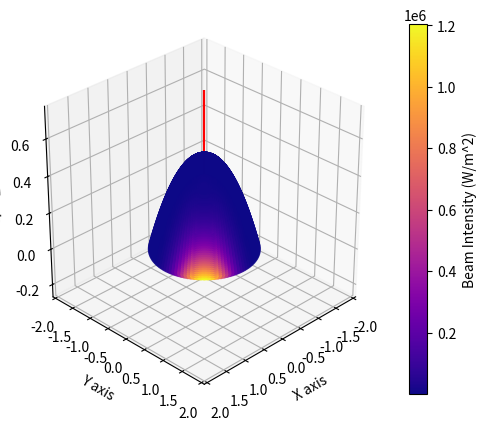
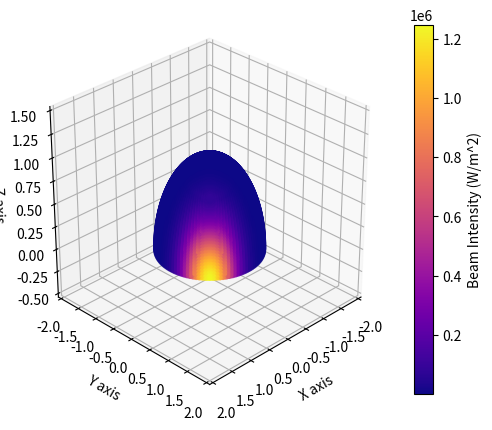
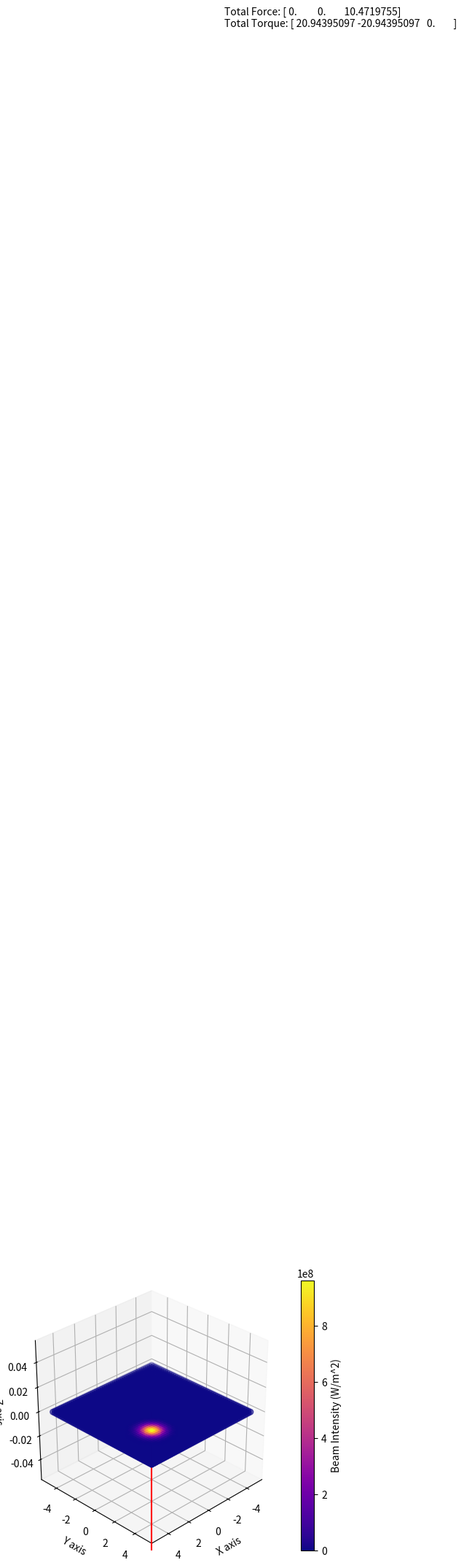

Generate these figures, in order, with matplotlib:
import numpy as np
import matplotlib.pyplot as plt


c = 3e8 #The Speed of Light in m/s. This is a constant for the simulation, and can be changed to test different scenarios.

I0 = 1e9 #The Intensity at The Exact Center of the Beam. This is a constant for the simulation, and can be changed to test different scenarios.
w0 = 1.0 #The beam waist, which is the radius at which the intensity falls to 1/e^2 of its maximum value. This is also a constant for the simulation, and can be changed to test different scenarios.

beamX = 2
beamY = 2

#Gaussian Beam Equation: I(r) = I0 * exp(-2 * r^2 / w0^2), How the intensity of the beam changes with distance from the center. This is a fundamental equation for simulating the interaction of light with the sail, and is used to calculate the force and torque on each element of the sail based on its position relative to the center of the beam.
def gaussian(x, y):
    r = np.sqrt((x-beamX)**2 + (y-beamY)**2) / w0
    
    return I0 * np.exp(-2 * r**2 / w0**2)

def rotateX(vector, angle):
    x, y, z = vector 
    
    return np.array([
        x,
        y*np.cos(angle) - z*np.sin(angle),
        y*np.sin(angle) + z*np.cos(angle)
    ])

def rotateY(vector, angle):
    x, y, z = vector
    
    return np.array([
        x*np.cos(angle) + z*np.sin(angle),
        y,
        -x*np.sin(angle) + z*np.cos(angle)
    ])

class RectangleLightSail():
    def __init__(self, width, height, resolution, StartingX=0, StartingY=0, ThetaX=0, ThetaY=0):
        self.width = width
        self.height = height
        self.resolution = resolution
        self.CenterX = StartingX
        self.CenterY = StartingY
        self.thetaX = ThetaX
        self.thetaY = ThetaY
        self.Force = None
        self.Torque = None
        self.xPoints=[]
        self.yPoints=[]
        self.zPoints=[]
        self.intensities = []
        self.forceVectors = []

    def compute(self):
        self.xPoints=[]
        self.yPoints=[]
        self.zPoints=[]
        self.intensities = []
        self.forceVectors = []
        
        x = self.CenterX
        y = self.CenterY
        
        Force = np.array([0.0, 0.0, 0.0])
        Torque = np.array([0.0, 0.0, 0.0])
        
        dx = self.width / self.resolution
        dy = self.height / self.resolution
        
        dA = dx * dy
        for i in range(self.resolution):
            for j in range(self.resolution):
                
                x = (self.CenterX - self.width / 2) + (i+0.5) * dx
                y = (self.CenterY - self.height / 2) + (j+0.5) * dy
                
                position = np.array([x, y, 0.0])
                
                position = rotateX(position, self.thetaX)
                position = rotateY(position, self.thetaY)
                
                r = np.sqrt(position[0]**2 + position[1]**2)
                I = gaussian(position[0], position[1])
                
                self.xPoints.append(position[0])
                self.yPoints.append(position[1])
                self.zPoints.append(position[2])
                self.intensities.append(I)
                
                normal = np.array([np.sin(self.thetaY) * np.cos(self.thetaX), -np.sin(self.thetaX), np.cos(self.thetaX) * np.cos(self.thetaY)])
                
                cosTheta = np.dot(normal, np.array([0, 0, 1]))
                
                if cosTheta > 0:
                    fmag = (2 *I / 3e8) * (cosTheta**2) * dA
                    
                    F = fmag * normal
                else:
                    F = np.array([0.0, 0.0, 0.0])
                
                self.forceVectors.append(F)
                
                tau = np.cross(position, F)
                
                Force = Force + F
                Torque = Torque + tau
        self.Force = Force
        self.Torque = Torque
        return Force, Torque

    def Visualize(self):
        fig = plt.figure()
        
        Force, Torque = self.compute()
        
        ax = fig.add_subplot(111, projection='3d')
        scatter = ax.scatter(self.xPoints, self.yPoints, self.zPoints, c=self.intensities, cmap='plasma', s=30)
        
        fig.colorbar(scatter, ax=ax, label='Beam Intensity (W/m^2)')
        
        ax.quiver(0, 0, 0, Force[0], Force[1], Force[2], color='red', length=2, normalize=False)
        
        ax.text2D(
            0.05, 0.95, f'Total Force: {Force}\nTotal Torque: {Torque}'
        )
        
        ax.set_box_aspect([1,1,1])
        ax.view_init(elev=30, azim=45)
        
        ax.set_xlabel('X axis')
        ax.set_ylabel('Y axis')
        ax.set_zlabel('Z axis')
        
        # ax.margins(0.5)
        
        plt.show()

class SphereLightSail():
    def __init__(self, radius, resolution, thetaX, thetaY):
        self.radius = radius
        self.resolution = resolution
        self.thetaX = thetaX
        self.thetaY = thetaY
        self.Force = None
        self.Torque = None
        self.xPoints=[]
        self.yPoints=[]
        self.zPoints=[]
        self.intensities = []

    def compute(self):
        self.xPoints=[]
        self.yPoints=[]
        self.zPoints=[]
        
        Force = np.array([0.0, 0.0, 0.0])
        Torque = np.array([0.0, 0.0, 0.0])
        
        for i in range(self.resolution):
            for j in range(self.resolution):
                
                theta = (np.pi / 2) * (i + 0.5) / self.resolution
                phi = 2 * np.pi * (j + 0.5) / self.resolution
                
                x = self.radius * np.sin(theta) * np.cos(phi)
                y = self.radius * np.sin(theta) * np.sin(phi)
                z = self.radius * np.cos(theta)
                
                position = np.array([x, y, z])
                
                position = rotateX(position, self.thetaX)
                position = rotateY(position, self.thetaY)
                
                self.xPoints.append(position[0])
                self.yPoints.append(position[1])
                self.zPoints.append(position[2])
                
                normal = position / np.linalg.norm(position)
                
                r = np.sqrt(position[0]**2 + position[1]**2)
                I = gaussian(position[0], position[1])
                
                self.intensities.append(I)
                
                dtheta = (np.pi / 2) / self.resolution
                dphi = (2 * np.pi) / self.resolution
                
                dA = self.radius**2 * np.sin(theta) * dtheta * dphi
                
                # F = I * dA * normal
                
                cosTheta = np.dot(normal, np.array([0, 0, 1]))
                
                if cosTheta > 0:
                    fmag = (2 *I / c) * (cosTheta**2) * dA
                    
                    F = fmag * normal
                else:
                    continue
                
                tau = np.cross(position, F)
                
                Force = Force + F
                Torque = Torque + tau
        self.Force = Force
        self.Torque = Torque
        return Force, Torque
        
    def Visualize(self):
        fig = plt.figure()
        ax = fig.add_subplot(111, projection='3d')
        scatter = ax.scatter(self.xPoints, self.yPoints, self.zPoints, c=self.intensities, cmap='plasma', s=30)
        
        fig.colorbar(scatter, ax=ax, label='Beam Intensity (W/m^2)')
        
        ax.quiver(0, 0, 0, self.Force[0], self.Force[1], self.Force[2], color='red', length=2, normalize=False)
        
        ax.set_box_aspect([1,1,1])
        ax.view_init(elev=30, azim=45)
        
        ax.set_xlabel('X axis')
        ax.set_ylabel('Y axis')
        ax.set_zlabel('Z axis')
        
        ax.margins(0.5)
        
        plt.show()

class ParaboloidLightSail(): #Paraboloid Reflector
    def __init__(self, radius, a, resolution, thetaX, thetaY):
        self.radius = radius
        self.a = a
        self.resolution = resolution
        self.thetaX = thetaX
        self.thetaY = thetaY
        self.Force = None
        self.Torque = None
        self.xPoints=[]
        self.yPoints=[]
        self.zPoints=[]
        self.intensities = []
    
    def compute(self):
        self.xPoints=[]
        self.yPoints=[]
        self.zPoints=[]
        self.intensities = []
        
        Force = np.array([0.0, 0.0, 0.0])
        Torque = np.array([0.0, 0.0, 0.0])
        
        for i in range(self.resolution):
            for j in range(self.resolution):
                r = self.radius * (i + 0.5) / self.resolution
                phi = 2 * np.pi * (j + 0.5) / self.resolution
                
                x = r * np.cos(phi)
                y = r * np.sin(phi)
                
                z = self.a * (self.radius**2 - r**2)
                
                normal = np.array([-2 * self.a * x, -2 * self.a * y, 1.0])
                normal = normal / np.linalg.norm(normal)
                
                normal = rotateX(normal, self.thetaX)
                normal = rotateY(normal, self.thetaY)
                
                position = np.array([x, y, z])
                
                position = rotateX(position, self.thetaX)
                position = rotateY(position, self.thetaY)
                
                self.xPoints.append(position[0])
                self.yPoints.append(position[1])
                self.zPoints.append(position[2])
                
                beam = np.sqrt(position[0]**2+position[1]**2)
                
                I = gaussian(position[0], position[1])
                
                dr = self.radius / self.resolution
                dphi = 2 * np.pi / self.resolution
                
                dA = r * dr * dphi
                
                cosTheta = np.dot(normal, np.array([0, 0, 1]))
                
                if cosTheta > 0:
                    fmag = (2 *I / c) * (cosTheta**2) * dA
                    
                    F = fmag * normal
                else:
                    continue
                
                tau = np.cross(position, F)
                
                Force += F
                Torque += tau
                
                self.intensities.append(I)
        self.Force=Force
        self.Torque=Torque
        return Force, Torque
        
    
    def Visualize(self):
        fig = plt.figure()
        ax = fig.add_subplot(111, projection='3d')
        scatter = ax.scatter(self.xPoints, self.yPoints, self.zPoints, c=self.intensities, cmap='plasma', s=30)
        
        fig.colorbar(scatter, ax=ax, label='Beam Intensity (W/m^2)')
        
        ax.quiver(0, 0, 0, self.Force[0], self.Force[1], self.Force[2], color='red', normalize=True)
        
        ax.set_box_aspect([1,1,1])
        ax.view_init(elev=30, azim=45)
        
        ax.set_xlabel('X axis')
        ax.set_ylabel('Y axis')
        ax.set_zlabel('Z axis')
        
        ax.margins(0.5)
        
        plt.show()

nyxRect1 = RectangleLightSail(10, 10, 50, 0, 0, np.radians(0), np.radians(0))
nyxRect2 = RectangleLightSail(10, 10, 50, 0, 0, np.radians(20), np.radians(0))
nyxRect3 = RectangleLightSail(10, 10, 50, 0, 0, np.radians(45), np.radians(0))
nyxRect4 = RectangleLightSail(10, 10, 50, 0, 0, np.radians(90), np.radians(0))

nyxSphere1 = SphereLightSail(1, 100, np.radians(0), np.radians(0))
nyxSphere2 = SphereLightSail(1, 100, np.radians(30), np.radians(0))
nyxSphere3 = SphereLightSail(1, 100, np.radians(60), np.radians(0))

nyxParaboloid1 = ParaboloidLightSail(1, 0.5, 100, np.radians(0), np.radians(0))

TotalForce, TotalTorque = nyxParaboloid1.compute()
print(f"Paraboloid Reflector Test Case 1: \n ================== \n Total force is {TotalForce} \n Total torque is {TotalTorque} \n ==================")
nyxParaboloid1.Visualize()

TotalForce, TotalTorque = nyxSphere1.compute()
print(f"Sphere Test Case 1: \n ================== \n Total force is {TotalForce} \n Total torque is {TotalTorque} \n ==================")
nyxSphere1.Visualize()

# TotalForce, TotalTorque = nyxSphere2.compute()
# print(f"Sphere Test Case 2: \n ================== \n Total force is {TotalForce} \n Total torque is {TotalTorque} \n ==================")
# nyxSphere2.Visualize()

# TotalForce, TotalTorque = nyxSphere3.compute()
# print(f"Sphere Test Case 3: \n ================== \n Total force is {TotalForce} \n Total torque is {TotalTorque} \n ==================")
# nyxSphere3.Visualize()


TotalForce, TotalTorque = nyxRect1.compute()
print(f"Test Case 1: \n ================== \n Total force is {TotalForce} \n Total torque is {TotalTorque} \n ==================")
nyxRect1.Visualize()

# TotalForce, TotalTorque = nyxRect2.compute()
# print(f"Test Case 2: \n ================== \n Total force is {TotalForce} \n Total torque is {TotalTorque} \n ==================")

# TotalForce, TotalTorque = nyxRect3.compute()
# print(f"Test Case 3: \n ================== \n Total force is {TotalForce} \n Total torque is {TotalTorque} \n ==================")

# TotalForce, TotalTorque = nyxRect4.compute()
# print(f"Test Case 4: \n ================== \n Total force is {TotalForce} \n Total torque is {TotalTorque} \n ==================")
